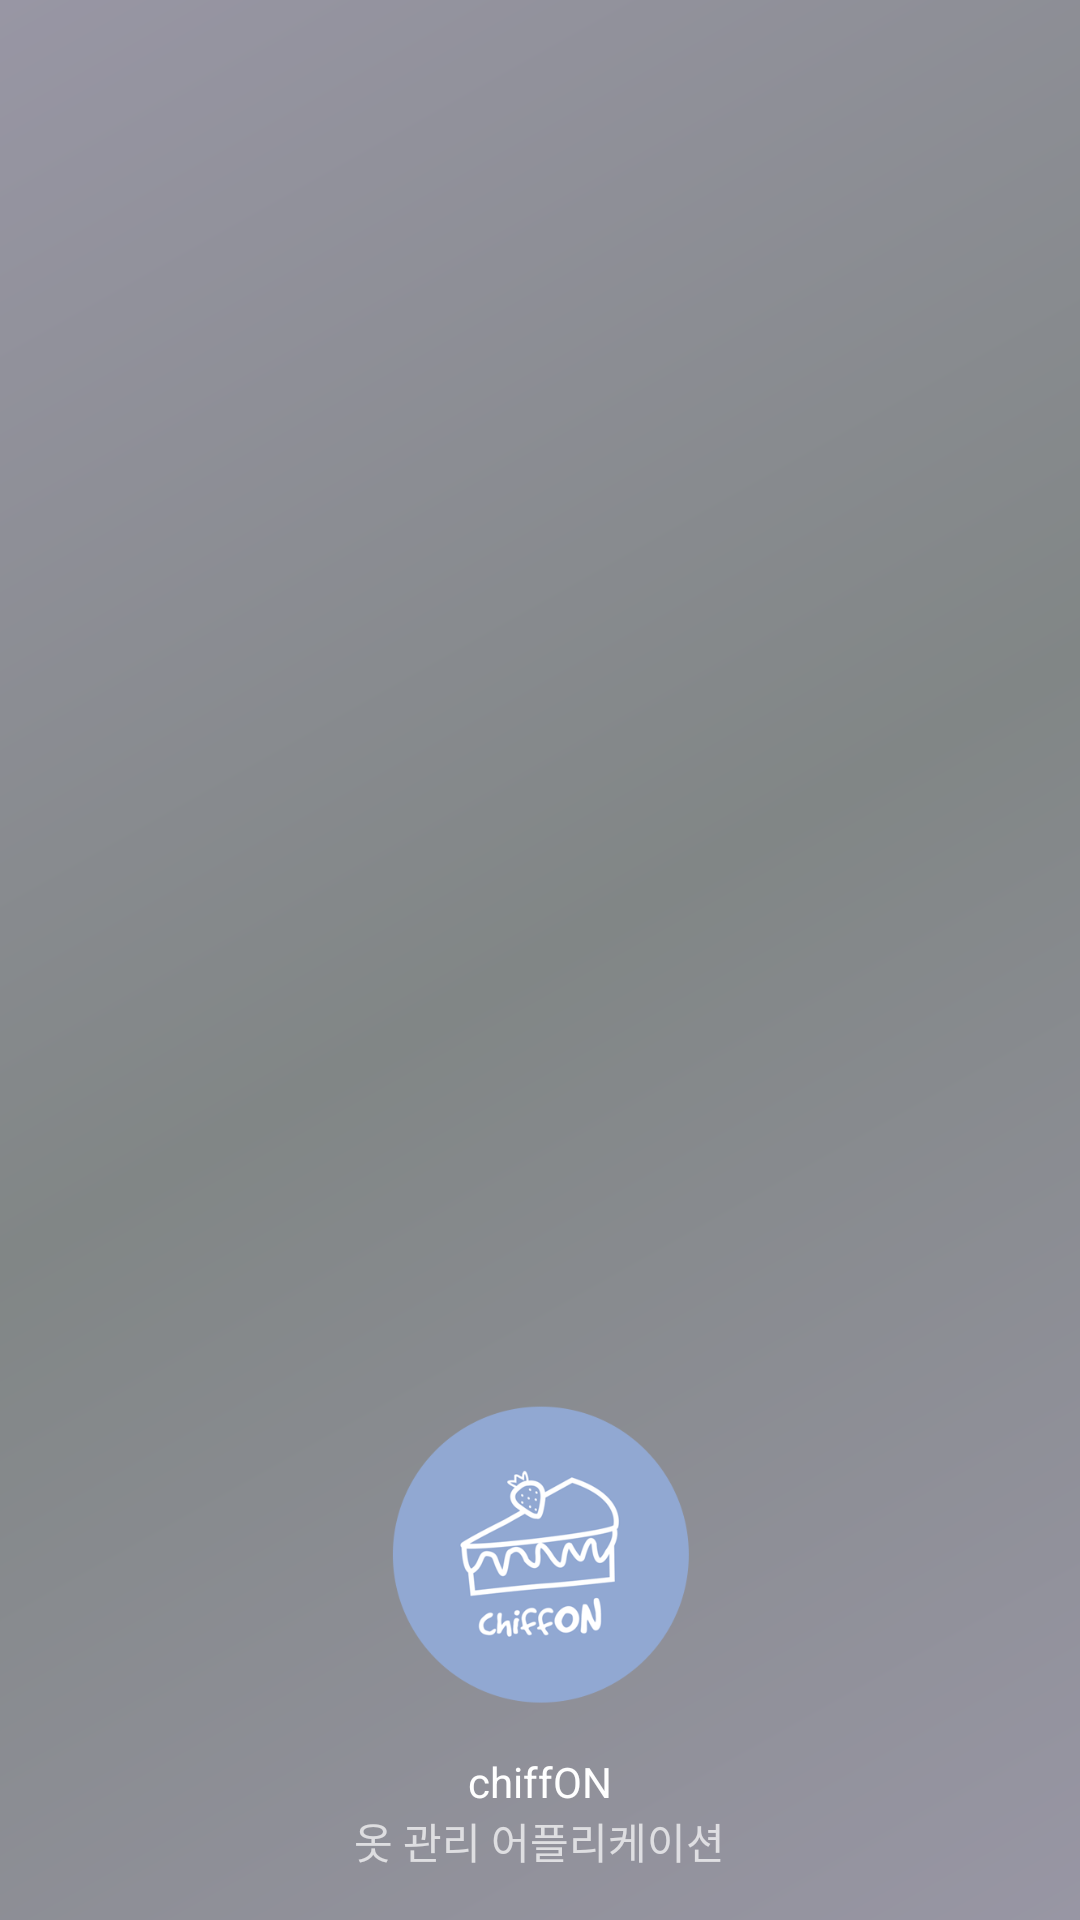

Android layout source for this screen:
<!-- AndroidManifest.xml: application theme AppTheme -->
<!-- res/layout/nav_header_main.xml -->
<?xml version="1.0" encoding="utf-8"?>
<LinearLayout xmlns:android="http://schemas.android.com/apk/res/android"
    android:layout_width="match_parent"
    android:layout_height="@dimen/nav_header_height"
    android:background="@drawable/side_nav_bar"
    android:gravity="bottom"
    android:orientation="vertical"
    android:paddingBottom="@dimen/activity_vertical_margin"
    android:paddingLeft="@dimen/activity_horizontal_margin"
    android:paddingRight="@dimen/activity_horizontal_margin"
    android:paddingTop="@dimen/activity_vertical_margin"
    android:theme="@style/ThemeOverlay.AppCompat.Dark">

    <ImageView
        android:id="@+id/headerIcon"
        android:layout_width="wrap_content"
        android:layout_height="100dp"
        android:layout_gravity="center"
        android:src="@drawable/main" />

    <TextView
        android:layout_width="match_parent"
        android:layout_height="wrap_content"
        android:paddingTop="@dimen/nav_header_vertical_spacing"
        android:text="chiffON"
        android:gravity="center"
        android:layout_toEndOf="@+id/headerIcon"
        android:textAppearance="@style/TextAppearance.AppCompat.Body1" />

    <TextView
        android:id="@+id/textView"
        android:layout_width="wrap_content"
        android:layout_height="wrap_content"
        android:layout_gravity="center"
        android:text="옷 관리 어플리케이션" />

</LinearLayout>
<!-- resources referenced by this layout -->
<resources>
  <dimen name="activity_horizontal_margin">16dp</dimen>
  <dimen name="activity_vertical_margin">16dp</dimen>
  <dimen name="nav_header_height">200dp</dimen>
  <dimen name="nav_header_vertical_spacing">16dp</dimen>
  <!-- drawable main: png bitmap (drawable, 33018 bytes) -->
  <!-- drawable side_nav_bar (drawable) -->
  <shape xmlns:android="http://schemas.android.com/apk/res/android"
      android:shape="rectangle">
      <gradient
          android:angle="135"
          android:centerColor="#818686"
          android:endColor="#9896a4"
          android:startColor="#9896a4"
          android:type="linear" />
  </shape>
  <style name="AppTheme" parent="Theme.AppCompat.Light.DarkActionBar">
          
          <item name="colorPrimary">#91a8d2</item>
          <item name="colorPrimaryDark">#9896a4</item>
          <item name="colorAccent">#125687</item>
      </style>
</resources>
